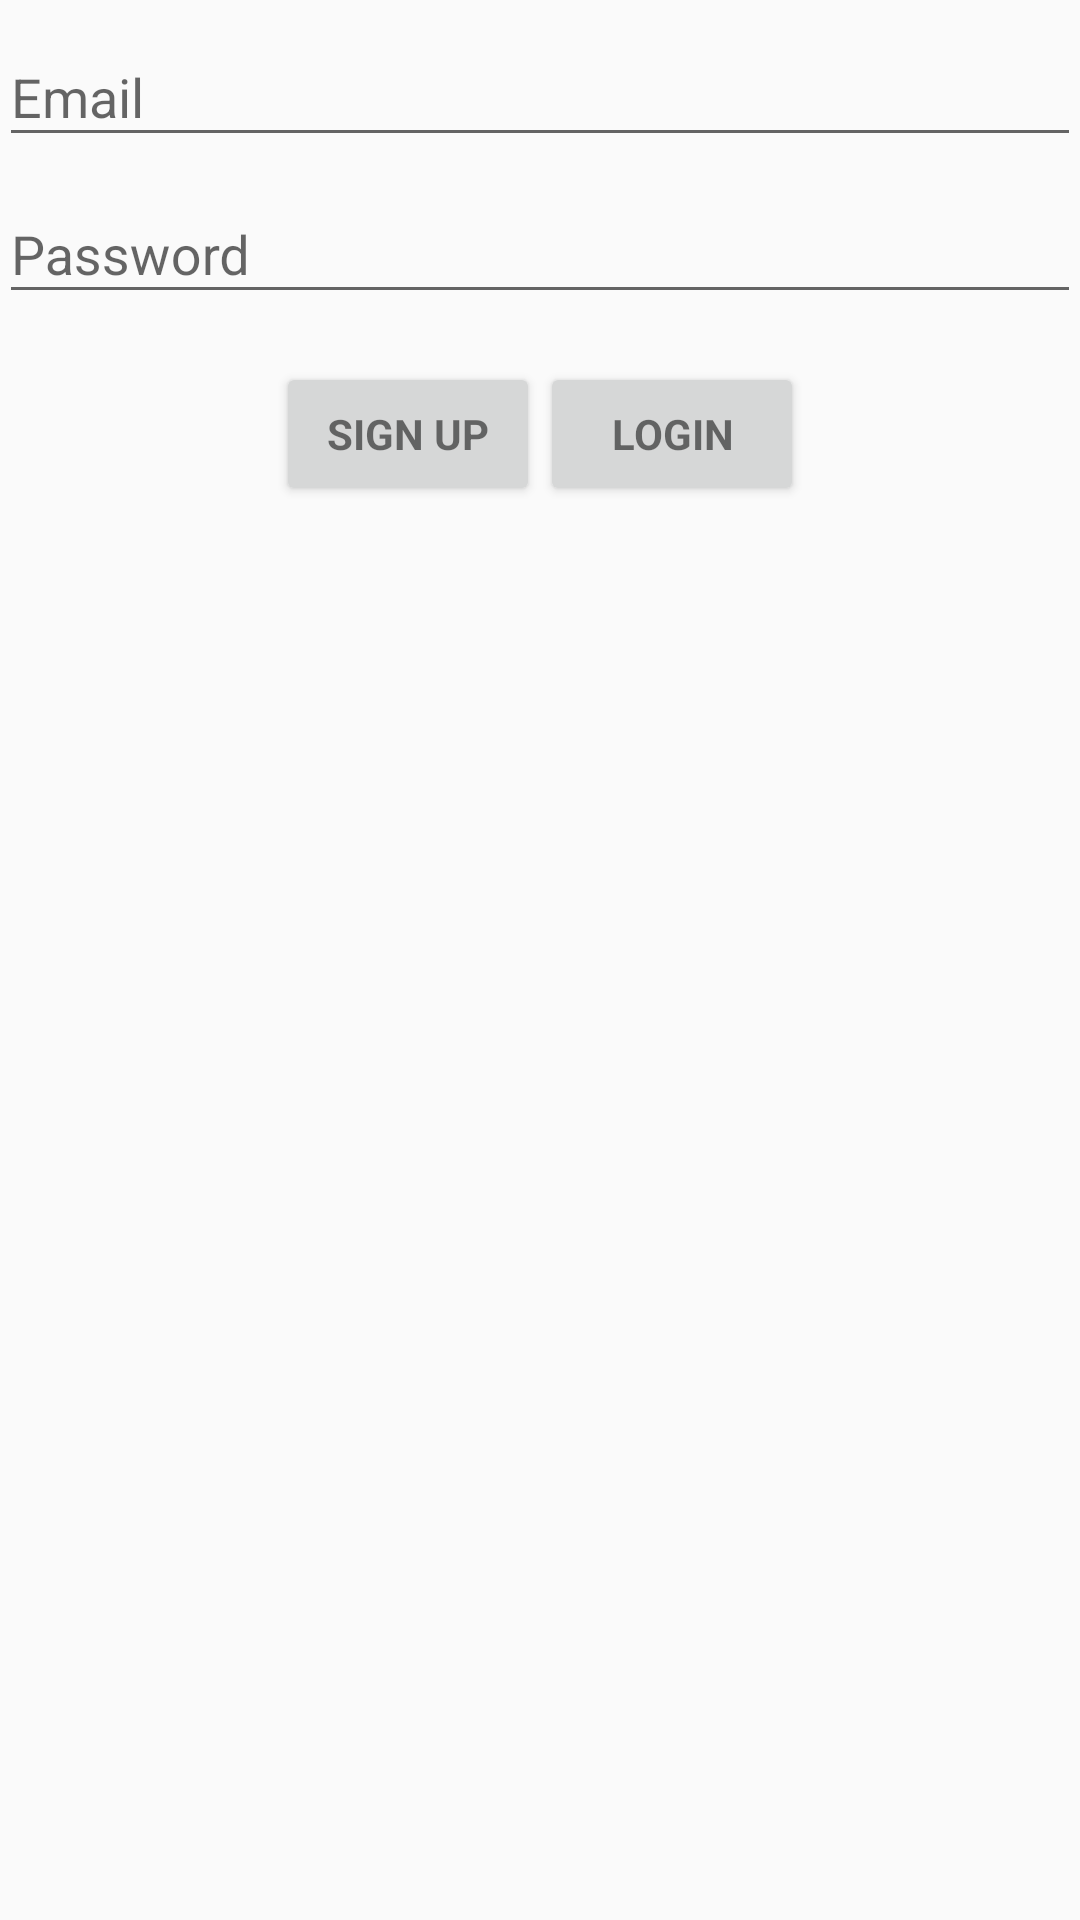

Layout XML and referenced resources for this Android screen:
<!-- AndroidManifest.xml: application theme AppTheme -->
<!-- res/layout/activity_login.xml -->
<RelativeLayout xmlns:android="http://schemas.android.com/apk/res/android"
    xmlns:tools="http://schemas.android.com/tools" android:layout_width="match_parent"
    android:layout_height="match_parent" android:gravity="center_horizontal"
    android:orientation="vertical" android:paddingBottom="@dimen/activity_vertical_margin"
    android:paddingLeft="@dimen/activity_horizontal_margin"
    android:paddingRight="@dimen/activity_horizontal_margin"
    android:paddingTop="@dimen/activity_vertical_margin"
    tools:context="com.toyberman.wedding.LoginActivity">

    
    <ProgressBar android:id="@+id/login_progress" style="?android:attr/progressBarStyleLarge"
        android:layout_width="wrap_content" android:layout_height="wrap_content"
        android:layout_marginBottom="8dp" android:visibility="gone" />

    <ScrollView android:id="@+id/login_form" android:layout_width="match_parent"
        android:layout_height="match_parent">

        <LinearLayout android:id="@+id/email_login_form" android:layout_width="match_parent"
            android:layout_height="wrap_content" android:orientation="vertical">

            <android.support.design.widget.TextInputLayout android:layout_width="match_parent"
                android:layout_height="wrap_content">

                <AutoCompleteTextView android:id="@+id/email" android:layout_width="match_parent"
                    android:layout_height="wrap_content" android:hint="@string/prompt_email"
                    android:inputType="textEmailAddress" android:maxLines="1"
                    android:singleLine="true" />

            </android.support.design.widget.TextInputLayout>

            <android.support.design.widget.TextInputLayout android:layout_width="match_parent"
                android:layout_height="wrap_content">

                <EditText android:id="@+id/password" android:layout_width="match_parent"
                    android:layout_height="wrap_content" android:hint="@string/prompt_password"
                    android:imeActionId="@+id/login"
                    android:imeActionLabel="@string/action_sign_in_short"
                    android:imeOptions="actionUnspecified" android:inputType="textPassword"
                    android:maxLines="1" android:singleLine="true" />

            </android.support.design.widget.TextInputLayout>


            <LinearLayout
                android:layout_width="match_parent"
                android:layout_height="wrap_content"
                android:gravity="center_horizontal">
                <Button android:id="@+id/btn_signup" style="?android:textAppearanceSmall"
                    android:layout_width="wrap_content" android:layout_height="wrap_content"
                    android:layout_marginTop="16dp" android:text="@string/action_sign_up"
                    android:textStyle="bold" />
                <Button android:id="@+id/btn_login" style="?android:textAppearanceSmall"
                    android:layout_width="wrap_content" android:layout_height="wrap_content"

                    android:layout_marginTop="16dp" android:text="@string/action_login"
                    android:textStyle="bold" />
            </LinearLayout>


        </LinearLayout>
    </ScrollView>
</RelativeLayout>
<!-- resources referenced by this layout -->
<resources>
  <string name="action_login">Login</string>
  <string name="action_sign_in_short">Sign in</string>
  <string name="action_sign_up">Sign Up</string>
  <string name="prompt_email">Email</string>
  <string name="prompt_password">Password</string>
  <style name="AppTheme" parent="Theme.AppCompat.Light.NoActionBar">
          
          <item name="colorPrimary">@color/primary</item>
          
          <item name="colorPrimaryDark">@color/primary_dark</item>
          
          <item name="colorAccent">@color/accent</item>
      </style>
  <color name="primary">#03A9F4</color>
  <color name="primary_dark">#0288D1</color>
  <color name="accent">#607D8B</color>
</resources>
